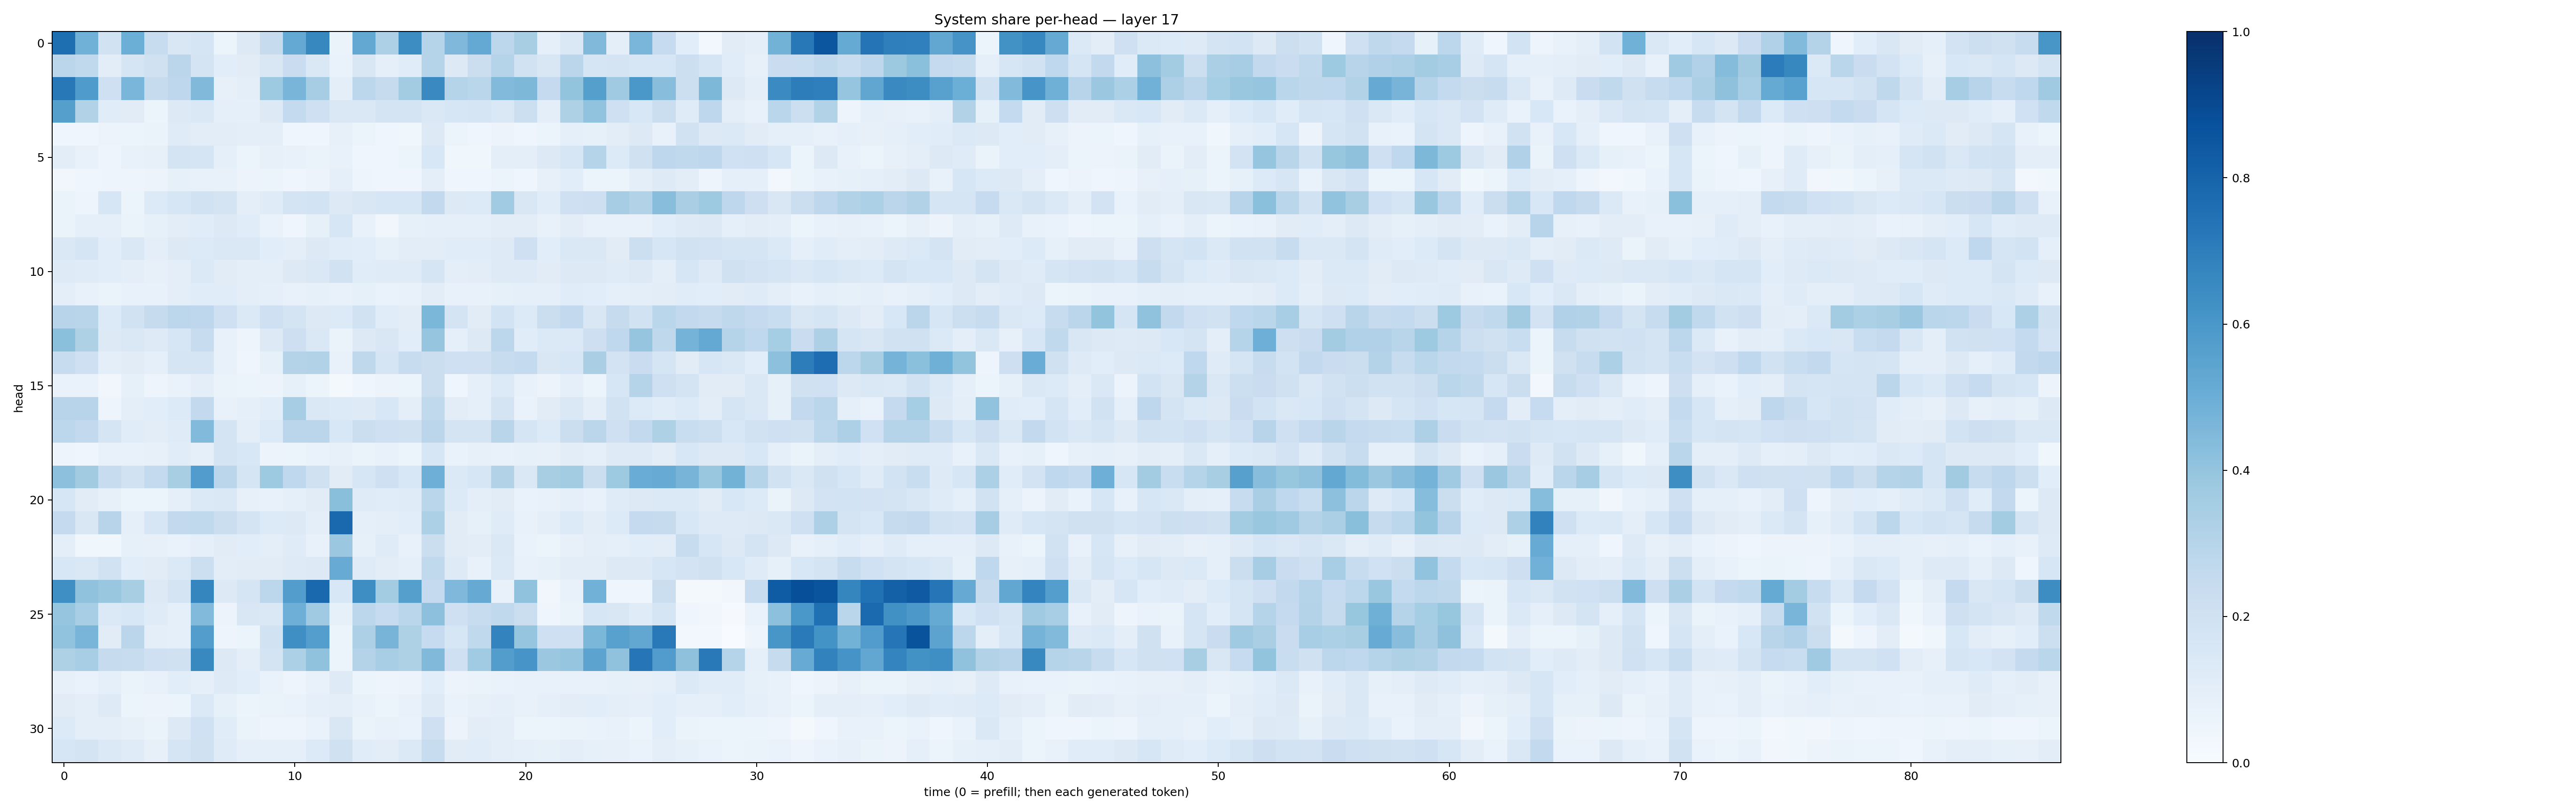

The table this chart was drawn from, first rows:
0.759428, 0.48624673, 0.18998134, 0.49666265, 0.23686484, 0.15098085, 0.1698935, 0.059366334, 0.12716343, 0.24243233, 0.5231914, 0.66122204, 0.06582802, 0.5254463, 0.32488012, 0.64170533, 0.29920983, 0.45170018, 0.523281, 0.27974427, 0.34060043, 0.08863986, 0.14534256, 0.44603154
0.2817, 0.262, 0.1018, 0.1672, 0.1957, 0.2834, 0.1791, 0.1092, 0.11, 0.1518, 0.2271, 0.1421, 0.06927, 0.1508, 0.09343, 0.115, 0.3017, 0.1284, 0.2192, 0.3026, 0.1932, 0.1509, 0.283, 0.1667
0.7192, 0.5821, 0.2042, 0.4641, 0.2454, 0.2743, 0.4472, 0.08001, 0.09734, 0.3724, 0.4676, 0.349, 0.09948, 0.2775, 0.2431, 0.3555, 0.6538, 0.3031, 0.2859, 0.4423, 0.4563, 0.2523, 0.4, 0.5635
0.5652, 0.3122, 0.1136, 0.1118, 0.05107, 0.1268, 0.1433, 0.08795, 0.08632, 0.1309, 0.2572, 0.2053, 0.1434, 0.141, 0.1736, 0.1779, 0.142, 0.1633, 0.1648, 0.1449, 0.2153, 0.09854, 0.3209, 0.4024
0.04681, 0.04142, 0.05704, 0.05263, 0.06617, 0.1188, 0.105, 0.1026, 0.1007, 0.09995, 0.04562, 0.04498, 0.07936, 0.05273, 0.03993, 0.03761, 0.1328, 0.0537, 0.03909, 0.05809, 0.04343, 0.06038, 0.08977, 0.08275
0.1033, 0.0715, 0.04914, 0.07713, 0.08098, 0.176, 0.1648, 0.08992, 0.05918, 0.07829, 0.07717, 0.06409, 0.07246, 0.04033, 0.0443, 0.05336, 0.1526, 0.03813, 0.03724, 0.0968, 0.09993, 0.1325, 0.1604, 0.2989
0.03227, 0.04094, 0.04977, 0.04688, 0.05542, 0.08544, 0.07133, 0.07203, 0.05485, 0.05148, 0.04398, 0.05524, 0.08926, 0.04772, 0.04337, 0.04628, 0.09744, 0.04539, 0.04311, 0.05383, 0.04647, 0.08134, 0.108, 0.05307
0.0637, 0.04893, 0.1601, 0.05924, 0.1351, 0.1596, 0.1898, 0.1778, 0.09792, 0.1176, 0.1764, 0.1837, 0.1308, 0.1514, 0.1625, 0.1583, 0.2592, 0.1316, 0.1358, 0.366, 0.1502, 0.114, 0.2082, 0.211
0.06281, 0.08839, 0.08855, 0.06355, 0.08235, 0.1033, 0.1168, 0.1269, 0.1159, 0.0681, 0.04198, 0.08312, 0.1567, 0.07588, 0.03434, 0.08355, 0.09326, 0.08642, 0.09085, 0.1043, 0.1039, 0.07357, 0.1037, 0.07274
0.1447, 0.1664, 0.1064, 0.1427, 0.09561, 0.1263, 0.136, 0.1443, 0.145, 0.1069, 0.09527, 0.1271, 0.114, 0.1084, 0.08209, 0.1037, 0.1022, 0.1135, 0.1168, 0.122, 0.2097, 0.1092, 0.143, 0.1434
0.1236, 0.1206, 0.1059, 0.09698, 0.08099, 0.09832, 0.1374, 0.1118, 0.09497, 0.09536, 0.1269, 0.147, 0.1902, 0.116, 0.1172, 0.1178, 0.1668, 0.09789, 0.1049, 0.1222, 0.1222, 0.1123, 0.1308, 0.1325
0.09613, 0.07625, 0.06586, 0.07425, 0.07658, 0.09927, 0.1148, 0.1153, 0.09971, 0.09334, 0.07204, 0.0824, 0.07625, 0.08521, 0.06954, 0.07319, 0.1035, 0.07338, 0.07372, 0.08582, 0.08797, 0.08946, 0.1146, 0.1073
0.2958, 0.2892, 0.1355, 0.1925, 0.2458, 0.2806, 0.2764, 0.2071, 0.1375, 0.2057, 0.1733, 0.1293, 0.1331, 0.1952, 0.1134, 0.1031, 0.4582, 0.1775, 0.1108, 0.185, 0.1348, 0.2216, 0.2596, 0.1487
0.4216, 0.3235, 0.1262, 0.1456, 0.1225, 0.1626, 0.2362, 0.07482, 0.0488, 0.1273, 0.2138, 0.1423, 0.06594, 0.1273, 0.1495, 0.1083, 0.3968, 0.09014, 0.1261, 0.2792, 0.1134, 0.139, 0.1369, 0.2129
0.2349, 0.2054, 0.09543, 0.1133, 0.09285, 0.1665, 0.1677, 0.07249, 0.04682, 0.08385, 0.3073, 0.313, 0.07599, 0.2732, 0.1659, 0.2351, 0.226, 0.2075, 0.21, 0.2389, 0.2559, 0.1518, 0.1589, 0.3366
0.06698, 0.06693, 0.03368, 0.08259, 0.05051, 0.06664, 0.1012, 0.06435, 0.06041, 0.05717, 0.08581, 0.0615, 0.02304, 0.04152, 0.05546, 0.05394, 0.2258, 0.03927, 0.0919, 0.1338, 0.07663, 0.05568, 0.08694, 0.05997
0.2949, 0.296, 0.04829, 0.09677, 0.1058, 0.136, 0.2617, 0.07718, 0.08652, 0.1067, 0.3494, 0.1463, 0.1335, 0.1245, 0.1539, 0.1013, 0.2644, 0.104, 0.08652, 0.1759, 0.06902, 0.1106, 0.1418, 0.1012
0.281, 0.2586, 0.1677, 0.1159, 0.1046, 0.1174, 0.4442, 0.1769, 0.09415, 0.1364, 0.2829, 0.285, 0.156, 0.2241, 0.2063, 0.1963, 0.2838, 0.1767, 0.1751, 0.2926, 0.1655, 0.1329, 0.2258, 0.2844
0.04771, 0.04501, 0.07231, 0.073, 0.08074, 0.1145, 0.08662, 0.1773, 0.1562, 0.05488, 0.05359, 0.06712, 0.08098, 0.06278, 0.07313, 0.06145, 0.163, 0.06787, 0.07994, 0.07691, 0.08447, 0.08054, 0.1038, 0.08898
0.4147, 0.361, 0.2362, 0.1877, 0.2549, 0.3406, 0.5769, 0.2825, 0.1672, 0.3743, 0.2688, 0.1963, 0.1116, 0.1601, 0.2096, 0.1559, 0.4923, 0.1378, 0.1628, 0.3126, 0.1471, 0.342, 0.357, 0.224
0.1627, 0.1128, 0.07868, 0.0621, 0.05871, 0.08795, 0.137, 0.1481, 0.07951, 0.07662, 0.09069, 0.1126, 0.4235, 0.12, 0.1141, 0.1177, 0.2887, 0.134, 0.1, 0.1116, 0.06654, 0.07556, 0.09249, 0.07567
0.2526, 0.1507, 0.2964, 0.0908, 0.1639, 0.2612, 0.2655, 0.2249, 0.178, 0.1334, 0.1274, 0.09911, 0.7779, 0.09012, 0.09975, 0.1065, 0.3292, 0.1105, 0.08245, 0.119, 0.07416, 0.1009, 0.1356, 0.103
0.1014, 0.03551, 0.03873, 0.08394, 0.07968, 0.06817, 0.09308, 0.1119, 0.1055, 0.09687, 0.1209, 0.07693, 0.3805, 0.08508, 0.1173, 0.07744, 0.2255, 0.1111, 0.1046, 0.1431, 0.06712, 0.05992, 0.08087, 0.09807
0.1556, 0.1464, 0.191, 0.1071, 0.1126, 0.1378, 0.2168, 0.1043, 0.1131, 0.1111, 0.1215, 0.1325, 0.5107, 0.1192, 0.1034, 0.09335, 0.2654, 0.122, 0.07795, 0.1386, 0.0731, 0.08354, 0.1034, 0.1025
0.6346, 0.4064, 0.39, 0.3406, 0.1274, 0.1787, 0.6717, 0.1322, 0.1687, 0.2796, 0.571, 0.7835, 0.1551, 0.6399, 0.3577, 0.5636, 0.2505, 0.4501, 0.5136, 0.07761, 0.4072, 0.03474, 0.07504, 0.4836
0.3971, 0.3438, 0.1386, 0.1535, 0.1178, 0.09053, 0.4438, 0.05626, 0.1486, 0.141, 0.494, 0.3704, 0.08484, 0.2785, 0.2487, 0.2864, 0.4147, 0.2041, 0.2417, 0.2656, 0.2209, 0.04372, 0.06424, 0.1608
0.4032, 0.4682, 0.1125, 0.2851, 0.09925, 0.0909, 0.5741, 0.04709, 0.06166, 0.1938, 0.6358, 0.569, 0.05975, 0.328, 0.4696, 0.324, 0.247, 0.1605, 0.2626, 0.6763, 0.3978, 0.2103, 0.2049, 0.4608
0.3222, 0.3442, 0.2425, 0.2411, 0.2051, 0.1961, 0.657, 0.1304, 0.0941, 0.1784, 0.3315, 0.4092, 0.06065, 0.3066, 0.3468, 0.3221, 0.4491, 0.2058, 0.3637, 0.5738, 0.6069, 0.3824, 0.3963, 0.5457
0.08148, 0.06794, 0.09185, 0.06392, 0.07139, 0.1057, 0.09292, 0.1223, 0.1079, 0.07025, 0.04944, 0.07463, 0.1216, 0.06045, 0.04974, 0.05782, 0.1093, 0.0575, 0.06301, 0.06654, 0.07362, 0.07751, 0.07547, 0.07432
0.1132, 0.0949, 0.1215, 0.05918, 0.05691, 0.06097, 0.1402, 0.0845, 0.05969, 0.06439, 0.06949, 0.091, 0.09664, 0.07757, 0.06044, 0.07763, 0.1235, 0.06992, 0.08075, 0.09253, 0.07332, 0.08613, 0.1042, 0.1061
0.1363, 0.09882, 0.09864, 0.08033, 0.06372, 0.1254, 0.2025, 0.1141, 0.06629, 0.04913, 0.05, 0.06705, 0.1492, 0.06273, 0.07578, 0.07005, 0.2089, 0.05622, 0.1016, 0.09909, 0.06203, 0.05992, 0.06577, 0.06889
0.1627, 0.1728, 0.1376, 0.1209, 0.07973, 0.1681, 0.1972, 0.1185, 0.09287, 0.0911, 0.0863, 0.136, 0.1973, 0.1147, 0.1035, 0.1397, 0.237, 0.1111, 0.1163, 0.1003, 0.08844, 0.08299, 0.09763, 0.08385
